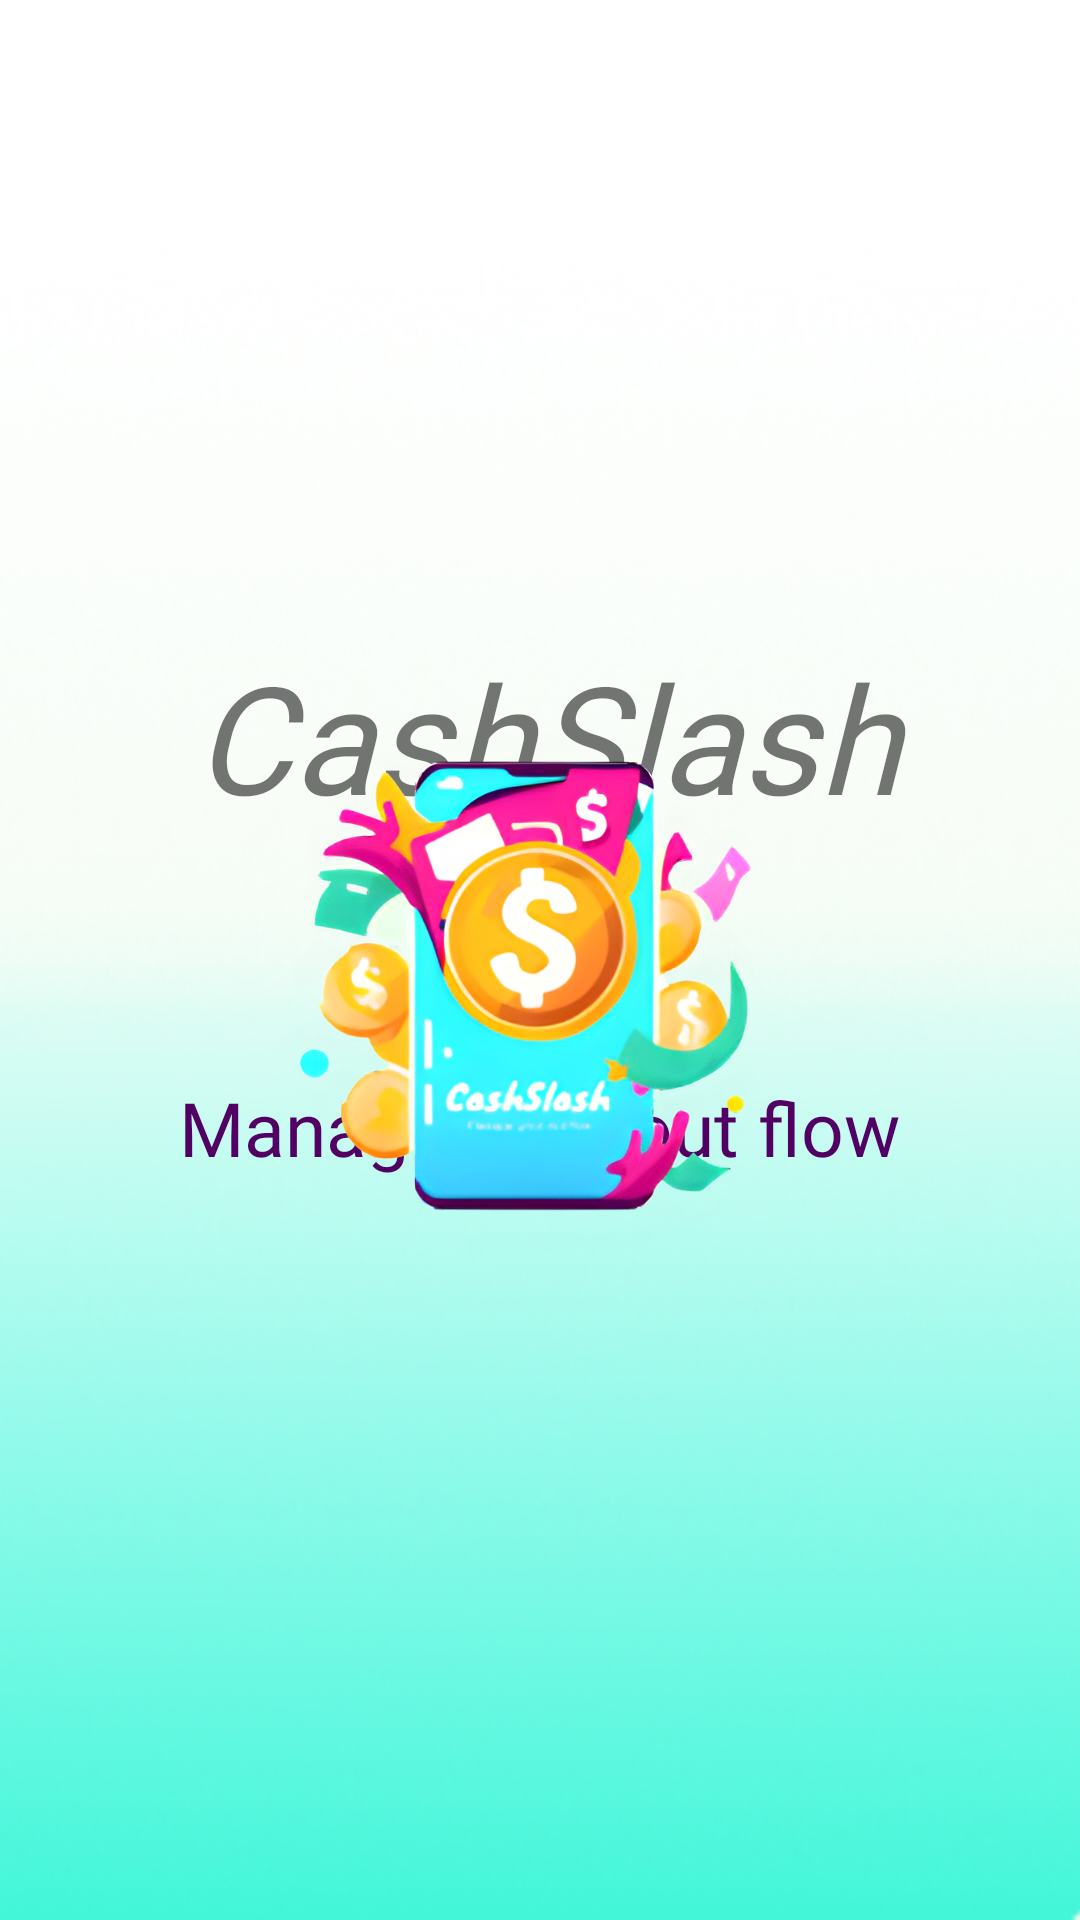

This screen was rendered from an Android layout file. Write that file and the resources it references.
<!-- AndroidManifest.xml: application theme Theme.CashSlash -->
<!-- res/layout/splash.xml -->
<?xml version="1.0" encoding="utf-8"?>
<androidx.constraintlayout.widget.ConstraintLayout xmlns:android="http://schemas.android.com/apk/res/android"
    xmlns:app="http://schemas.android.com/apk/res-auto"
    xmlns:tools="http://schemas.android.com/tools"
    android:layout_width="match_parent"
    android:layout_height="match_parent"
    android:background="@drawable/lowerbgjpg"
    tools:context=".MainActivity">

    <TextView
        android:id="@+id/textlogo1"
        android:layout_width="303dp"
        android:layout_height="91dp"
        android:layout_marginTop="212dp"
        android:fontFamily="@font/knewave"
        android:text="CashSlash"
        android:textAlignment="center"
        android:textSize="50dp"
        android:textStyle="italic"
        app:layout_constraintEnd_toEndOf="parent"
        app:layout_constraintHorizontal_bias="0.546"
        app:layout_constraintStart_toStartOf="parent"
        app:layout_constraintTop_toTopOf="parent" />

    <TextView
        android:id="@+id/textlogo2"
        android:layout_width="292dp"
        android:layout_height="57dp"
        android:layout_marginBottom="224dp"
        android:fontFamily="@font/kodchasan"
        android:text="Manage your out flow"
        android:textAlignment="center"
        android:textColor="#510063"
        android:textSize="25dp"
        app:layout_constraintBottom_toBottomOf="parent"
        app:layout_constraintEnd_toEndOf="parent"
        app:layout_constraintHorizontal_bias="0.495"
        app:layout_constraintStart_toStartOf="parent" />

    <ImageView
        android:id="@+id/logoimg"
        android:layout_width="258dp"
        android:layout_height="205dp"
        app:layout_constraintBottom_toBottomOf="parent"
        app:layout_constraintEnd_toEndOf="parent"
        app:layout_constraintHorizontal_bias="0.496"
        app:layout_constraintStart_toStartOf="parent"
        app:layout_constraintTop_toTopOf="parent"
        app:layout_constraintVertical_bias="0.517"
        app:srcCompat="@drawable/rebg" />

</androidx.constraintlayout.widget.ConstraintLayout>
<!-- resources referenced by this layout -->
<resources>
  <!-- drawable lowerbgjpg: jpg bitmap (drawable, 39947 bytes) -->
  <!-- drawable rebg: png bitmap (drawable, 483765 bytes) -->
  <style name="Theme.CashSlash" parent="Base.Theme.CashSlash" />
  <style name="Base.Theme.CashSlash" parent="Theme.AppCompat.DayNight.NoActionBar">
  
          
          
  
      </style>
</resources>
